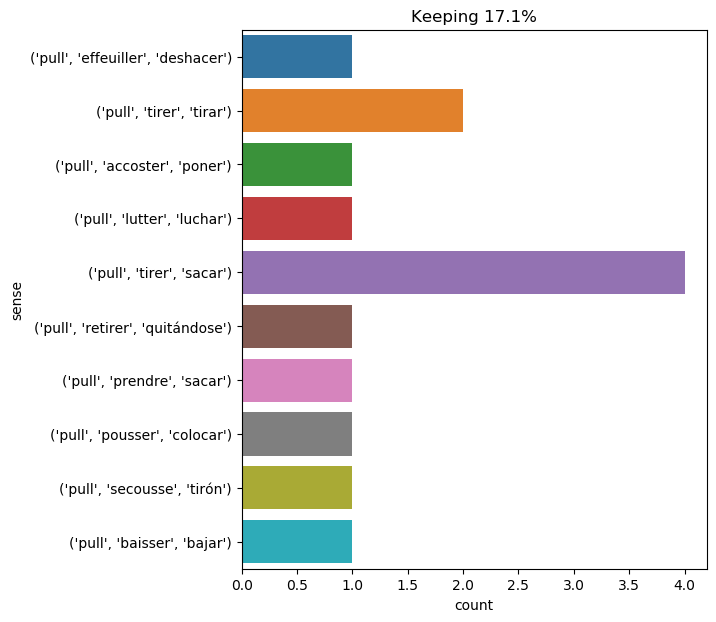

Values plotted in this chart, from the file beside it:
text, ind, sense, label
" yes ; she is a peacock in everything b…, 17, ('pull', 'effeuiller', 'deshacer'), 0
" i pulled down my hood as soon as i saw…, 2, ('pull', 'baisser', 'bajar'), 1
so saying , he pulled out his own handke…, 4, ('pull', 'tirer', 'sacar'), 2
the brother did not perceive this ; he h…, 21, ('pull', 'tirer', 'tirar'), 3
ned land pulled out his handkerchief to …, 2, ('pull', 'prendre', 'sacar'), 4
by nine o'clock we had pulled up to shor…, 5, ('pull', 'accoster', 'poner'), 5
" yes , of course , " answered lord henr…, 17, ('pull', 'retirer', 'quitándose'), 6
the painter stared at him . " my dear bo…, 41, ('pull', 'pousser', 'colocar'), 7
" i have , " replied d’artagnan , pullin…, 8, ('pull', 'tirer', 'sacar'), 2
as soon as the man entered , dorian pull…, 8, ('pull', 'tirer', 'sacar'), 2
passepartout pulled out his big watch . …, 1, ('pull', 'tirer', 'sacar'), 2
half an hour passed before the boat , ha…, 10, ('pull', 'lutter', 'luchar'), 8
grimaud no doubt shared the misgivings o…, 30, ('pull', 'tirer', 'tirar'), 3
herbert immediately seized the end of th…, 19, ('pull', 'secousse', 'tirón'), 9
